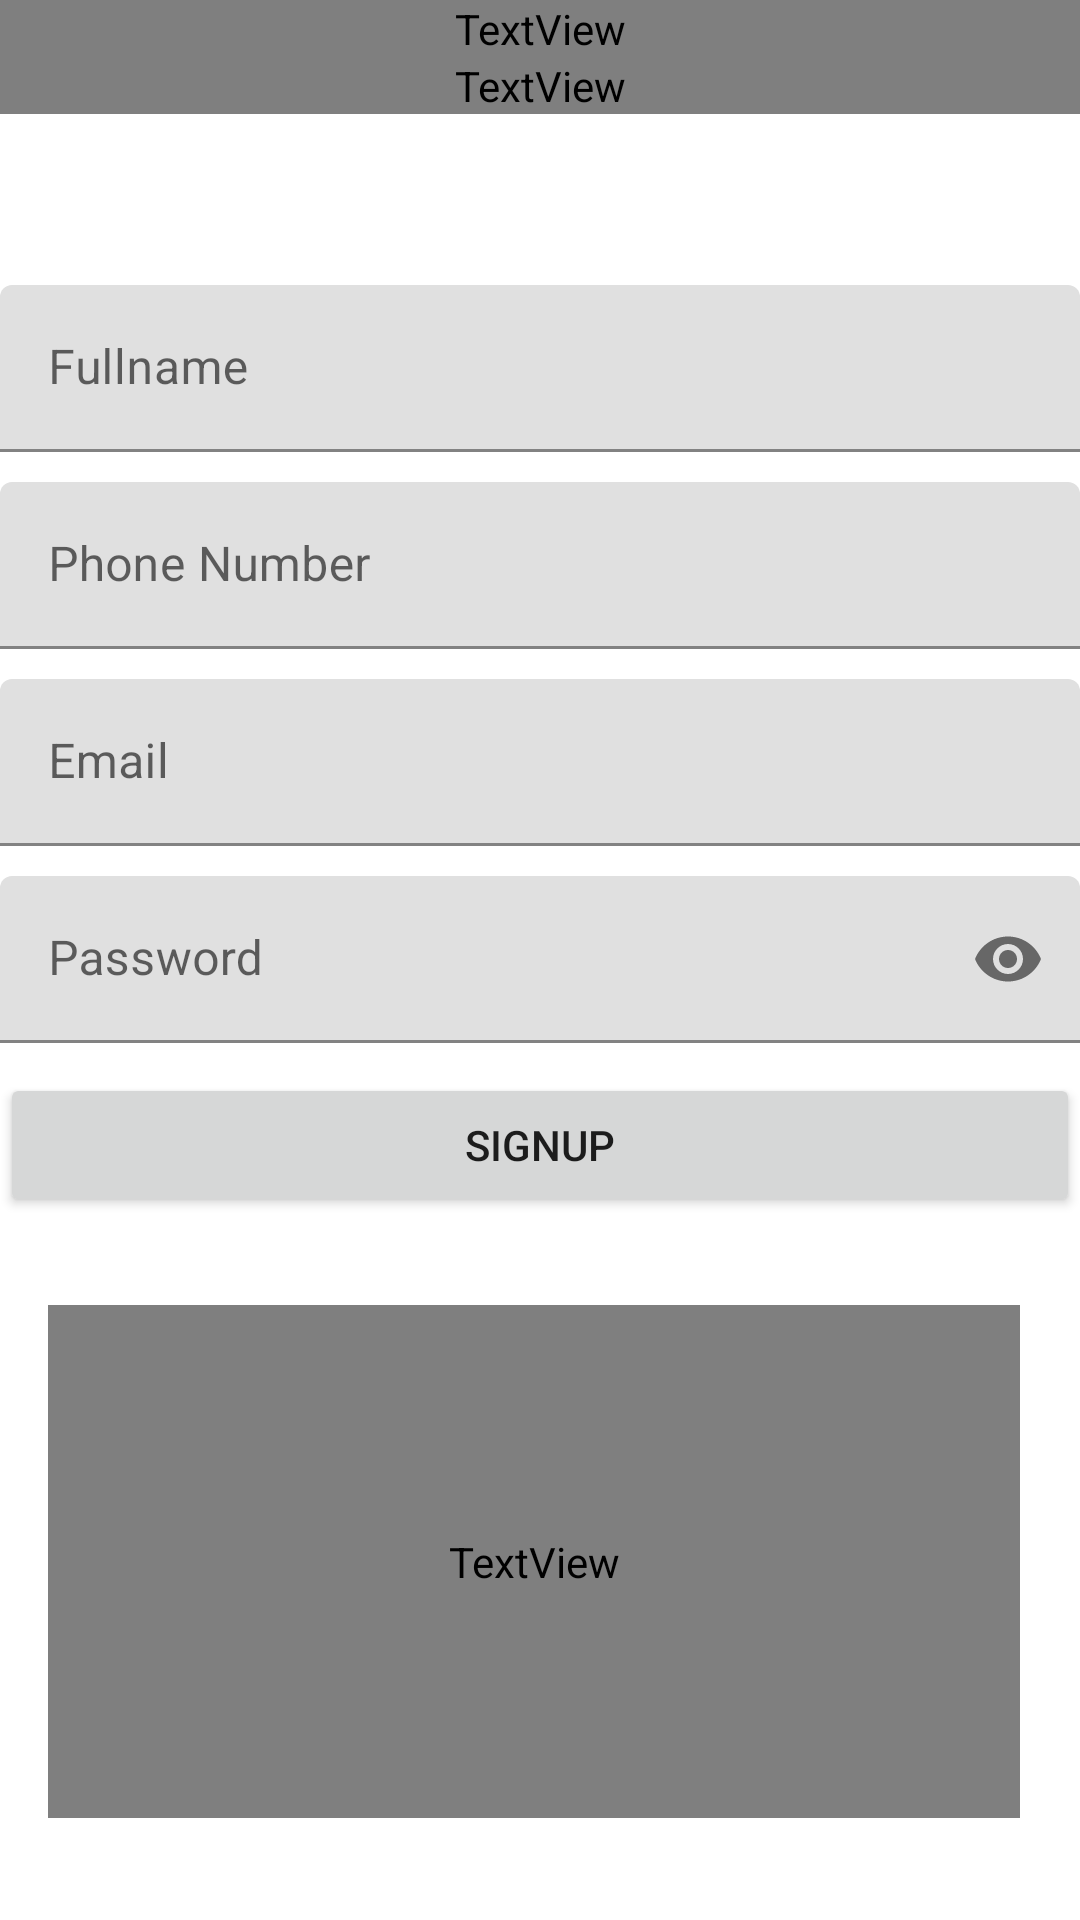

Android layout source for this screen:
<!-- AndroidManifest.xml: application theme Theme.Bodytrack -->
<!-- res/layout/activity_sign_up.xml -->
<?xml version="1.0" encoding="utf-8"?>
<RelativeLayout xmlns:android="http://schemas.android.com/apk/res/android"
    xmlns:app="http://schemas.android.com/apk/res-auto"
    xmlns:tools="http://schemas.android.com/tools"
    android:layout_width="match_parent"
    android:layout_height="match_parent"
    android:background="@drawable/back"
    tools:context=".SignUpActivity">

    <TextView
        android:id="@+id/titleLable"
        android:layout_width="match_parent"
        android:layout_height="wrap_content"
        android:fontFamily="@font/black_ops_one"
        android:text="SignUp"
        android:textAlignment="center"
        android:textColor="#FFFFFF"
        android:textSize="15sp" />


    <TextView

        android:layout_width="wrap_content"
        android:layout_height="171dp"
        android:layout_alignParentStart="true"
        android:layout_alignParentEnd="true"
        android:layout_alignParentBottom="true"
        android:layout_marginStart="16dp"
        android:layout_marginEnd="20dp"
        android:layout_marginBottom="34dp"
        android:fontFamily="@font/black_ops_one"
        android:text="@string/body_track_app"
        android:textAlignment="center"
        android:textColor="#FFFFFF"
        android:textSize="60sp" />

    <TextView
        android:id="@+id/descriptionLabel"
        android:layout_width="match_parent"
        android:layout_height="wrap_content"
        android:layout_below="@+id/titleLable"
        android:fontFamily="@font/black_ops_one"
        android:text="@string/create_a_new_account"
        android:textAlignment="center"
        android:textColor="#EDEDED" />

    <com.google.android.material.textfield.TextInputLayout
        android:id="@+id/fullnameTil"
        android:layout_width="match_parent"
        android:layout_height="wrap_content"
        android:layout_above="@id/phonenumberTil"
        android:layout_marginBottom="10dp">

        <EditText
            android:id="@+id/fullnameEl"
            android:layout_width="match_parent"
            android:layout_height="wrap_content"
            android:hint="@string/fullname"
            android:inputType="textPersonName" />
    </com.google.android.material.textfield.TextInputLayout>

    <com.google.android.material.textfield.TextInputLayout
        android:id="@+id/phonenumberTil"
        android:layout_width="match_parent"
        android:layout_height="wrap_content"
        android:layout_above="@id/emailTil"
        android:layout_marginBottom="10dp">

        <EditText
            android:id="@+id/phonenumberEl"
            android:layout_width="match_parent"
            android:layout_height="wrap_content"
            android:hint="@string/phone_number"
            android:inputType="phone" />
    </com.google.android.material.textfield.TextInputLayout>

    <com.google.android.material.textfield.TextInputLayout
        android:id="@+id/emailTil"
        android:layout_width="match_parent"
        android:layout_height="wrap_content"
        android:layout_above="@id/passwordTil"
        android:layout_marginBottom="10dp">

        <EditText
            android:id="@+id/emailEl"
            android:layout_width="match_parent"
            android:layout_height="wrap_content"
            android:hint="@string/email"
            android:inputType="textEmailAddress" />
    </com.google.android.material.textfield.TextInputLayout>




    
    <com.google.android.material.textfield.TextInputLayout
        android:id="@+id/passwordTil"
        android:layout_width="match_parent"
        android:layout_height="wrap_content"
        android:layout_centerInParent="true"
        app:passwordToggleEnabled="true">

        <EditText
            android:id="@+id/passwordEl"
            android:layout_width="match_parent"
            android:layout_height="wrap_content"
            android:hint="@string/password"
            android:inputType="textPassword" />
    </com.google.android.material.textfield.TextInputLayout>

    
    <Button
        android:id="@+id/signUpBtn"
        android:layout_width="match_parent"
        android:layout_height="wrap_content"
        android:layout_below="@+id/passwordTil"
        android:layout_marginTop="10dp"
        android:text="@string/signup" />


</RelativeLayout>
<!-- resources referenced by this layout -->
<resources>
  <string name="body_track_app">Body Track App</string>
  <string name="create_a_new_account">Create a New Account</string>
  <string name="email">Email</string>
  <string name="fullname">Fullname</string>
  <string name="password">Password</string>
  <string name="phone_number">Phone Number</string>
  <string name="signup">SignUp</string>
  <style name="Theme.Bodytrack" parent="Theme.MaterialComponents.DayNight.DarkActionBar">
          
          <item name="colorPrimary">@color/purple_500</item>
          <item name="colorPrimaryVariant">@color/purple_700</item>
          <item name="colorOnPrimary">@color/white</item>
          
          <item name="colorSecondary">@color/teal_200</item>
          <item name="colorSecondaryVariant">@color/teal_700</item>
          <item name="colorOnSecondary">@color/black</item>
          
          <item name="android:statusBarColor" tools:targetApi="l">?attr/colorPrimaryVariant</item>
          
      </style>
  <color name="purple_500">#FF6200EE</color>
  <color name="purple_700">#FF3700B3</color>
  <color name="white">#FFFFFFFF</color>
  <color name="teal_200">#FF03DAC5</color>
  <color name="teal_700">#FF018786</color>
  <color name="black">#FF000000</color>
</resources>
